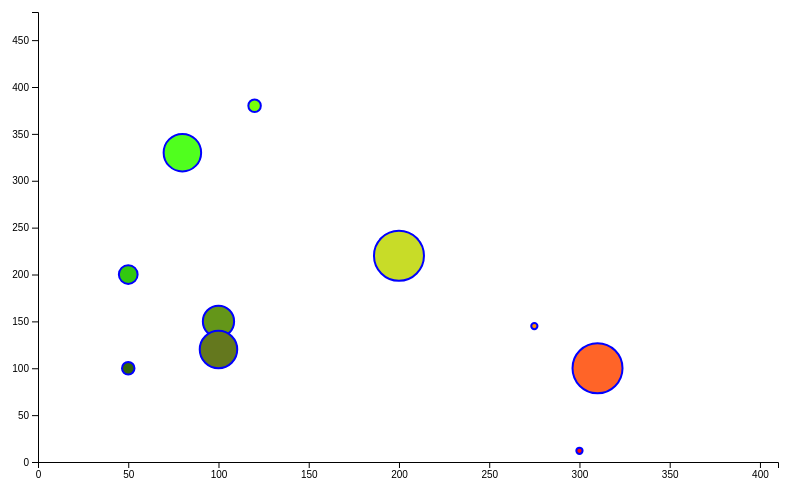
D3 v6 page, settled after 360 driven frames (6 s of simulated time); the page loaded 1 data file(s).


// ── js/chart.js


var margin = {top: 20, right: 20, bottom: 30, left: 40}; // to memorize the margins

var myData; // saves the data points to be globally visible


var width = 800 - margin.left - margin.right;
var height = 500 - margin.top - margin.bottom;

// Initialize the ranges of the scale
var yScale = d3.scaleLinear().range([height, 0]);
var xScale = d3.scaleLinear().range([0, width]);
var zScale = d3.scaleLinear().range([0, 25]);


var svg = d3.select("body").append("svg")
    .attr("width", width + margin.left + margin.right)     
    .attr("height", height + margin.top + margin.bottom)   
    .append("g")                                        
    .attr("transform", "translate(" + margin.left + "," + margin.top + ")");   


// Initialize the axes
var xAxis = d3.axisBottom(xScale) 	// Bottom = ticks below
var yAxis = d3.axisLeft(yScale).ticks(10);   // Left = ticks on the left 

//Function to update the scale domains

function updateXScaleDomain() {
	data = myData; 
    xScale.domain([0, d3.max(data, function(d) { return d.x; }) + 100]);
}

function updateYScaleDomain(){
	data = myData; 
    yScale.domain([0, d3.max(data, function(d) { return d.y; }) + 100]);
}

function updateZScaleDomain(){
	data = myData; 
    zScale.domain([0, d3.max(data, function(d) { return d.z; })]);
}

// Modify Xs data with the current Zs

function modifyDataX(){
	data = myData; 
	data.forEach( function(d) { 
		var currentX = d.x; 
		d.x = d.z; 
		d.z = currentX; 
   });
}

// Modify Ys data with the current Zs

function modifyDataY(){
	data = myData; 
	data.forEach( function(d) { 
		var currentY = d.y; 
		d.y = d.z; 
		d.z = currentY; 
   });
}

// A function to draw the axes

function drawAxes(){

    // draw the x-axis
    svg.append("g")
        .attr("transform",  "translate(0," + height + ")") 
        .attr("class", "x axis")
        .call(xAxis);


    // draw the y-axis
    svg.append("g")
        .attr("class", "y axis")
        .call(yAxis);
}

// It draws the bubbles in the chart 

function updateDrawing(){
	data = myData; 
	var circles = svg.selectAll("circle").data(data); 
    circles.exit().remove(); 

    circles.enter()       	
			.append("circle")
			.attr("cx", function(d) { return xScale(d.x); })
			.attr("cy", function(d) { return yScale(d.y); })
			.attr("r",   function(d) { return zScale(d.z);})
			.attr("fill", "red")
			.attr("fill", function(d){  return d3.rgb(d.x,d.y,d.z) })
			.attr("stroke-width", "2")
			.attr("stroke", "blue");	

	circles.transition().duration(1000)
	        .attr("cx", function(d) { return xScale(d.x); })
			.attr("cy", function(d) { return yScale(d.y); })
			.attr("r",   function(d) { return zScale(d.z);})
			.attr("fill", "red")
			.attr("fill", function(d){  return d3.rgb(d.x,d.y,d.z) })
			.attr("stroke-width", "2")
			.attr("stroke", "blue");
}



function updateAxes(){
    svg.select(".y.axis").transition().duration(1000).call(yAxis);
    svg.select(".x.axis").transition().duration(1000).call(xAxis);
}

// Updates scale domains

function updateDomains(){
	updateYScaleDomain();
	updateXScaleDomain();
    updateZScaleDomain(); 
}

// handles event on Y axis click

function eventOnYAxis(){
	modifyDataY(); 
    updateDomains(); 
    updateAxes(); 
    updateDrawing();
}

// handles event on X axis click

function eventOnXAxis(){
	modifyDataX(); 
    updateDomains(); 
    updateAxes(); 
    updateDrawing();
}

// add an event listener on Y axis click

function addClickEventYAxis(){
	y = svg.select(".y.axis");

	y.on("click", function(d){
		eventOnYAxis(); 
	});
}

// add an event listener on X axis click

function addClickEventXAxis(){
	x = svg.select(".x.axis");

	x.on("click", function(d){
		eventOnXAxis(); 
	});
}

// Load json data and draws the bubble chart

d3.json("data/data.json")
	.then(function(data) {
		myData = data; 
		updateDomains(); 
		drawAxes();
        updateDrawing(); 
        addClickEventYAxis(); 
        addClickEventXAxis(); 
    })
    .catch(function(error) {
		console.log(error); // Some error handling here
  	});

 


### data: data/data.json
[
 {
  "x": 50,
  "y": 100,
  "z": 10
 },
 {
  "x": 100,
  "y": 150,
  "z": 25
 },
 {
  "x": 275,
  "y": 145,
  "z": 5
 },
 {
  "x": 80,
  "y": 330,
  "z": 30
 },
 {
  "x": 310,
  "y": 100,
  "z": 40
 },
 {
  "x": 120,
  "y": 380,
  "z": 10
 },
 {
  "x": 100,
  "y": 120,
  "z": 30
 },
 {
  "x": 50,
  "y": 200,
  "z": 15
 },
 "... 2 more items"
]